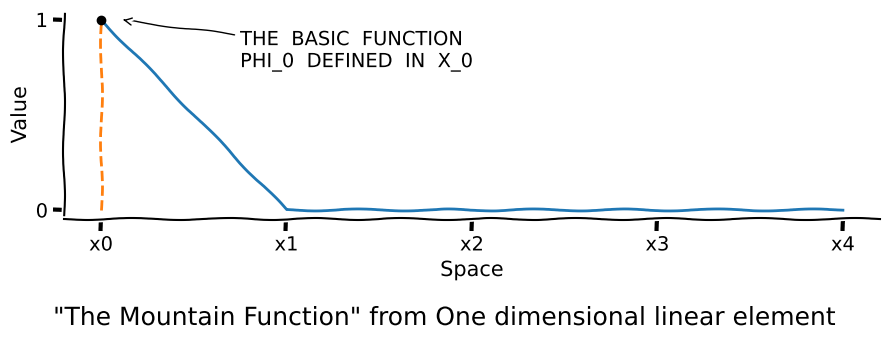
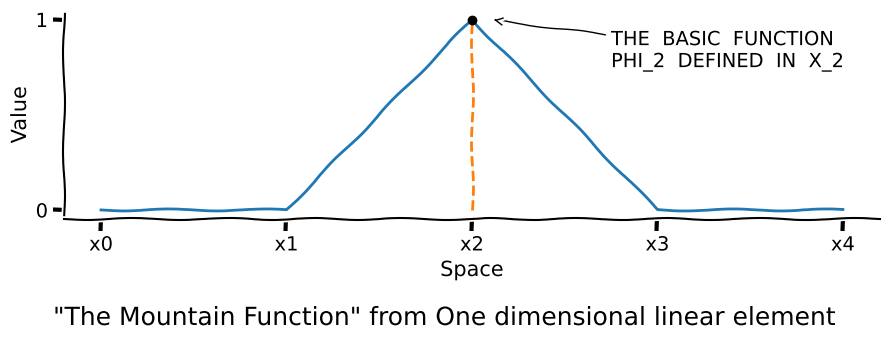

Here is the Python script that generated these plots, in order:
#!/usr/bin/python
# -*- coding:utf-8 -*-
# [redacted]
# @time    : 2021/5/22 19:05
# @file    : plot_basis_func.py
# @project : FDE

import matplotlib
import matplotlib.pyplot as plt


for n1_phi in [0, 2]:

    x_phi = [0, 1, 2, 3, 4]
    y_phi = [0, 0, 0, 0, 0]
    y_phi[n1_phi] = 1

    labels = [f'x{i}' for i in range(5)]

    with plt.xkcd():
        fig, ax = plt.subplots(
            figsize=(9, 3),
            tight_layout=True
        )

        ax.plot(
            x_phi, y_phi
        )
        ax.plot(
            [x_phi[n1_phi]]*2, [0, 1],
            linestyle="--"
        )
        ax.scatter(
            x_phi[n1_phi], 1,
            color="black",
            zorder=3
        )

        ax.annotate(
            f'THE  BASIC  FUNCTION\nPHI_{n1_phi}  DEFINED  IN  X_{n1_phi}',
            xy=(x_phi[n1_phi]+0.1, 1), 
            arrowprops=dict(arrowstyle='->'), 
            xytext=(x_phi[n1_phi]+0.75, 0.75)
        )

        fig.text(
            0.5, -0.1,
            '"The Mountain Function" from One dimensional linear element',
            ha='center',
            fontsize=18
        )

        ax.spines["right"].set_color('none')
        ax.spines["top"].set_color('none')

        ax.set_xticks(x_phi)
        ax.set_xticklabels(labels)
        ax.set_yticks([0, 1])

        ax.set_xlabel("Space", fontsize=15)
        ax.set_ylabel("Value", fontsize=15)

    plt.savefig(f"basis_fun_{n1_phi}.png")
